22-way image classification set "isolated_obj" from GitHub (aharmer/dishBugs); label vocabulary: acari mites and ticks, amphipoda, annelida worms, araneae spiders, archaeognatha bristletails, blattodea cockroaches, carabidae ground beetles, chilopoda centipedes, coleoptera beetles, coleoptera larva, collembola springtails, diplopoda millipedes, diptera flies, formicidae ants, gastropoda snails and slugs, hymenoptera bees and wasps, isopoda woodlice, opiliones harvestmen, orthoptera grasshoppers and crickets, pseudoscorpiones false scorpions, tipulidae crane flies, vespidae wasps.

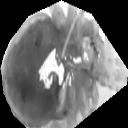
Label: opiliones harvestmen

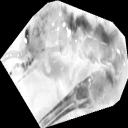
Label: archaeognatha bristletails

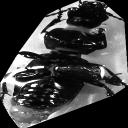
Label: carabidae ground beetles

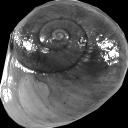
Label: gastropoda snails and slugs

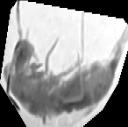
Label: collembola springtails

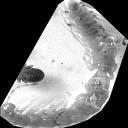
Label: diplopoda millipedes
